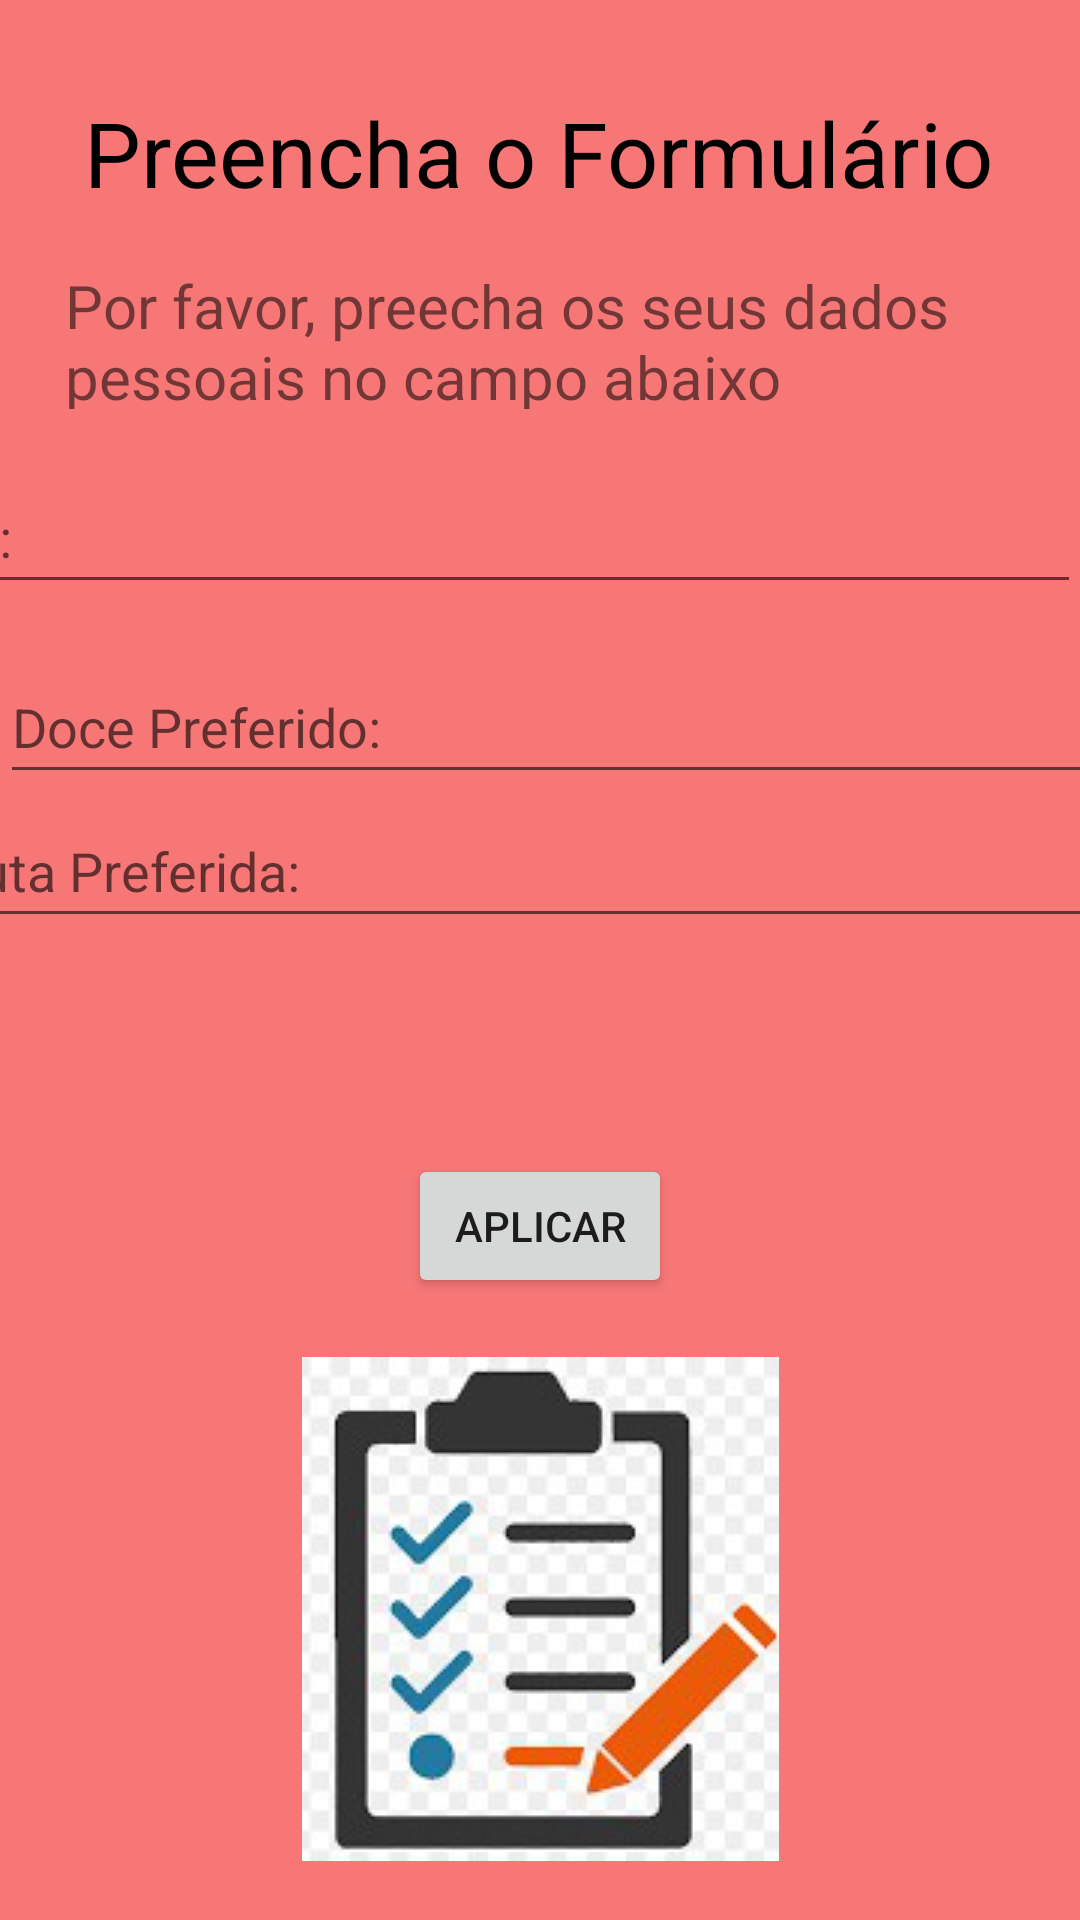

The Android layout XML behind this screen, and the referenced resources:
<!-- AndroidManifest.xml: application theme Theme.Aula7Formulario -->
<!-- res/layout/activity_segunda.xml -->
<?xml version="1.0" encoding="utf-8"?>
<androidx.constraintlayout.widget.ConstraintLayout xmlns:android="http://schemas.android.com/apk/res/android"
    xmlns:app="http://schemas.android.com/apk/res-auto"
    xmlns:tools="http://schemas.android.com/tools"
    android:layout_width="match_parent"
    android:layout_height="match_parent"
    tools:context=".SegundaActivity"
    android:background="@color/Salmao">

    <TextView
        android:id="@+id/tvFormulario2"
        android:layout_width="wrap_content"
        android:layout_height="wrap_content"
        android:text="Preencha o Formulário"
        android:textColor="@color/black"
        android:textSize="30sp"
        app:layout_constraintBottom_toTopOf="@+id/etEmail"
        app:layout_constraintEnd_toEndOf="parent"
        app:layout_constraintHorizontal_bias="0.495"
        app:layout_constraintStart_toStartOf="parent"
        app:layout_constraintTop_toTopOf="parent"
        app:layout_constraintVertical_bias="0.272" />

    <TextView
        android:id="@+id/tvDescricao2"
        android:layout_width="317dp"
        android:layout_height="48dp"
        android:text="Por favor, preecha os seus dados pessoais no campo abaixo"
        android:textSize="20sp"
        app:layout_constraintBottom_toTopOf="@+id/etEmail"
        app:layout_constraintEnd_toEndOf="parent"
        app:layout_constraintStart_toStartOf="parent"
        app:layout_constraintTop_toBottomOf="@+id/tvFormulario2"/>

    <EditText
        android:id="@+id/etEmail"
        android:layout_width="409dp"
        android:layout_height="48dp"
        android:hint="Email:"
        app:layout_constraintBottom_toTopOf="@+id/etDocePreferido"
        app:layout_constraintEnd_toEndOf="parent"
        app:layout_constraintHorizontal_bias="1.0"
        app:layout_constraintStart_toStartOf="parent"
        app:layout_constraintTop_toTopOf="parent"
        app:layout_constraintVertical_bias="0.909" />

    <EditText
        android:id="@+id/etDocePreferido"
        android:layout_width="409dp"
        android:layout_height="wrap_content"
        android:hint="Doce Preferido:"
        android:minHeight="48dp"
        app:layout_constraintBottom_toTopOf="@+id/etFrutaPreferida"
        app:layout_constraintEnd_toEndOf="parent"
        app:layout_constraintHorizontal_bias="0.0"
        app:layout_constraintStart_toStartOf="parent" />

    <EditText
        android:id="@+id/etFrutaPreferida"
        android:layout_width="409dp"
        android:layout_height="48dp"
        android:layout_marginStart="16dp"
        android:layout_marginEnd="16dp"
        android:layout_marginBottom="72dp"
        android:hint="Fruta Preferida:"
        android:minHeight="48dp"
        app:layout_constraintBottom_toTopOf="@+id/botaoAplicar2"
        app:layout_constraintEnd_toEndOf="parent"
        app:layout_constraintHorizontal_bias="0.533"
        app:layout_constraintStart_toStartOf="parent" />

    <Button
        android:id="@+id/botaoAplicar2"
        android:layout_width="wrap_content"
        android:layout_height="wrap_content"
        android:text="Aplicar"
        app:layout_constraintBottom_toBottomOf="parent"
        app:layout_constraintEnd_toEndOf="parent"
        app:layout_constraintStart_toStartOf="parent"
        app:layout_constraintTop_toTopOf="parent"
        app:layout_constraintVertical_bias="0.65" />

    <ImageView
        android:id="@+id/imageView3"
        android:layout_width="wrap_content"
        android:layout_height="wrap_content"
        app:layout_constraintBottom_toBottomOf="parent"
        app:layout_constraintEnd_toEndOf="parent"
        app:layout_constraintStart_toStartOf="parent"
        app:layout_constraintTop_toBottomOf="@+id/botaoAplicar2"
        app:srcCompat="@drawable/formulario" />

</androidx.constraintlayout.widget.ConstraintLayout>
<!-- resources referenced by this layout -->
<resources>
  <color name="Salmao">#F77777</color>
  <color name="black">#FF000000</color>
  <!-- drawable formulario: png bitmap (drawable, 31904 bytes) -->
  <style name="Theme.Aula7Formulario" parent="Theme.MaterialComponents.DayNight.DarkActionBar">
          
          <item name="colorPrimary">@color/Salmao</item>
          <item name="colorPrimaryVariant">@color/Salmao2</item>
          <item name="colorOnPrimary">@color/white</item>
          
          <item name="colorSecondary">@color/teal_200</item>
          <item name="colorSecondaryVariant">@color/teal_700</item>
          <item name="colorOnSecondary">@color/black</item>
          
          <item name="android:statusBarColor" tools:targetApi="l">?attr/colorPrimaryVariant</item>
          
      </style>
  <color name="Salmao2">#F74F4F</color>
  <color name="white">#FFFFFFFF</color>
  <color name="teal_200">#FF03DAC5</color>
  <color name="teal_700">#FF018786</color>
</resources>
